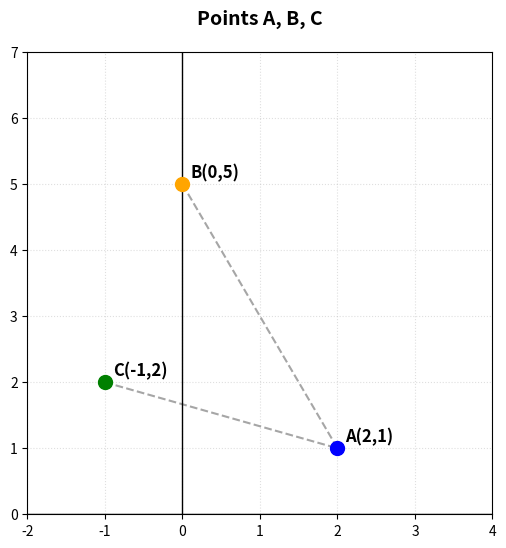

Reproduce this figure in Python.
import matplotlib.pyplot as plt
import numpy as np

# Define the coordinates directly
points = {
    'A(2,1)': (2, 1),
    'B(0,5)': (0, 5),
    'C(-1,2)': (-1, 2)
}

# Extract data for plotting
labels = list(points.keys())
xs = [coord[0] for coord in points.values()]
ys = [coord[1] for coord in points.values()]
colors = ['blue', 'orange', 'green']

plt.figure(figsize=(6, 6))

# Plot each point with its label
for (label, (x, y)), color in zip(points.items(), colors):
    plt.scatter(x, y, color=color, s=100, zorder=5)
    plt.text(x + 0.1, y + 0.1, label, fontsize=12, fontweight='bold')

# Draw dashed lines connecting B→A and C→A
plt.plot([0, 2], [5, 1], '--', color='gray', alpha=0.7, linewidth=1.5)
plt.plot([-1, 2], [2, 1], '--', color='gray', alpha=0.7, linewidth=1.5)

# Grid and axes
plt.grid(True, alpha=0.4, linestyle=':')
plt.axhline(0, color='black', linewidth=1)
plt.axvline(0, color='black', linewidth=1)

# Axis limits and ticks
plt.xlim(-2, 4)
plt.ylim(0, 7)
plt.xticks(np.arange(-2, 5, 1))
plt.yticks(np.arange(0, 8, 1))

# Title and axis labels
plt.title('Points A, B, C', fontsize=14, fontweight='bold', pad=20)
plt.xlabel('')
plt.ylabel('')

# Save the figure
plt.savefig('fig1.png', dpi=150, bbox_inches='tight')
plt.close()
